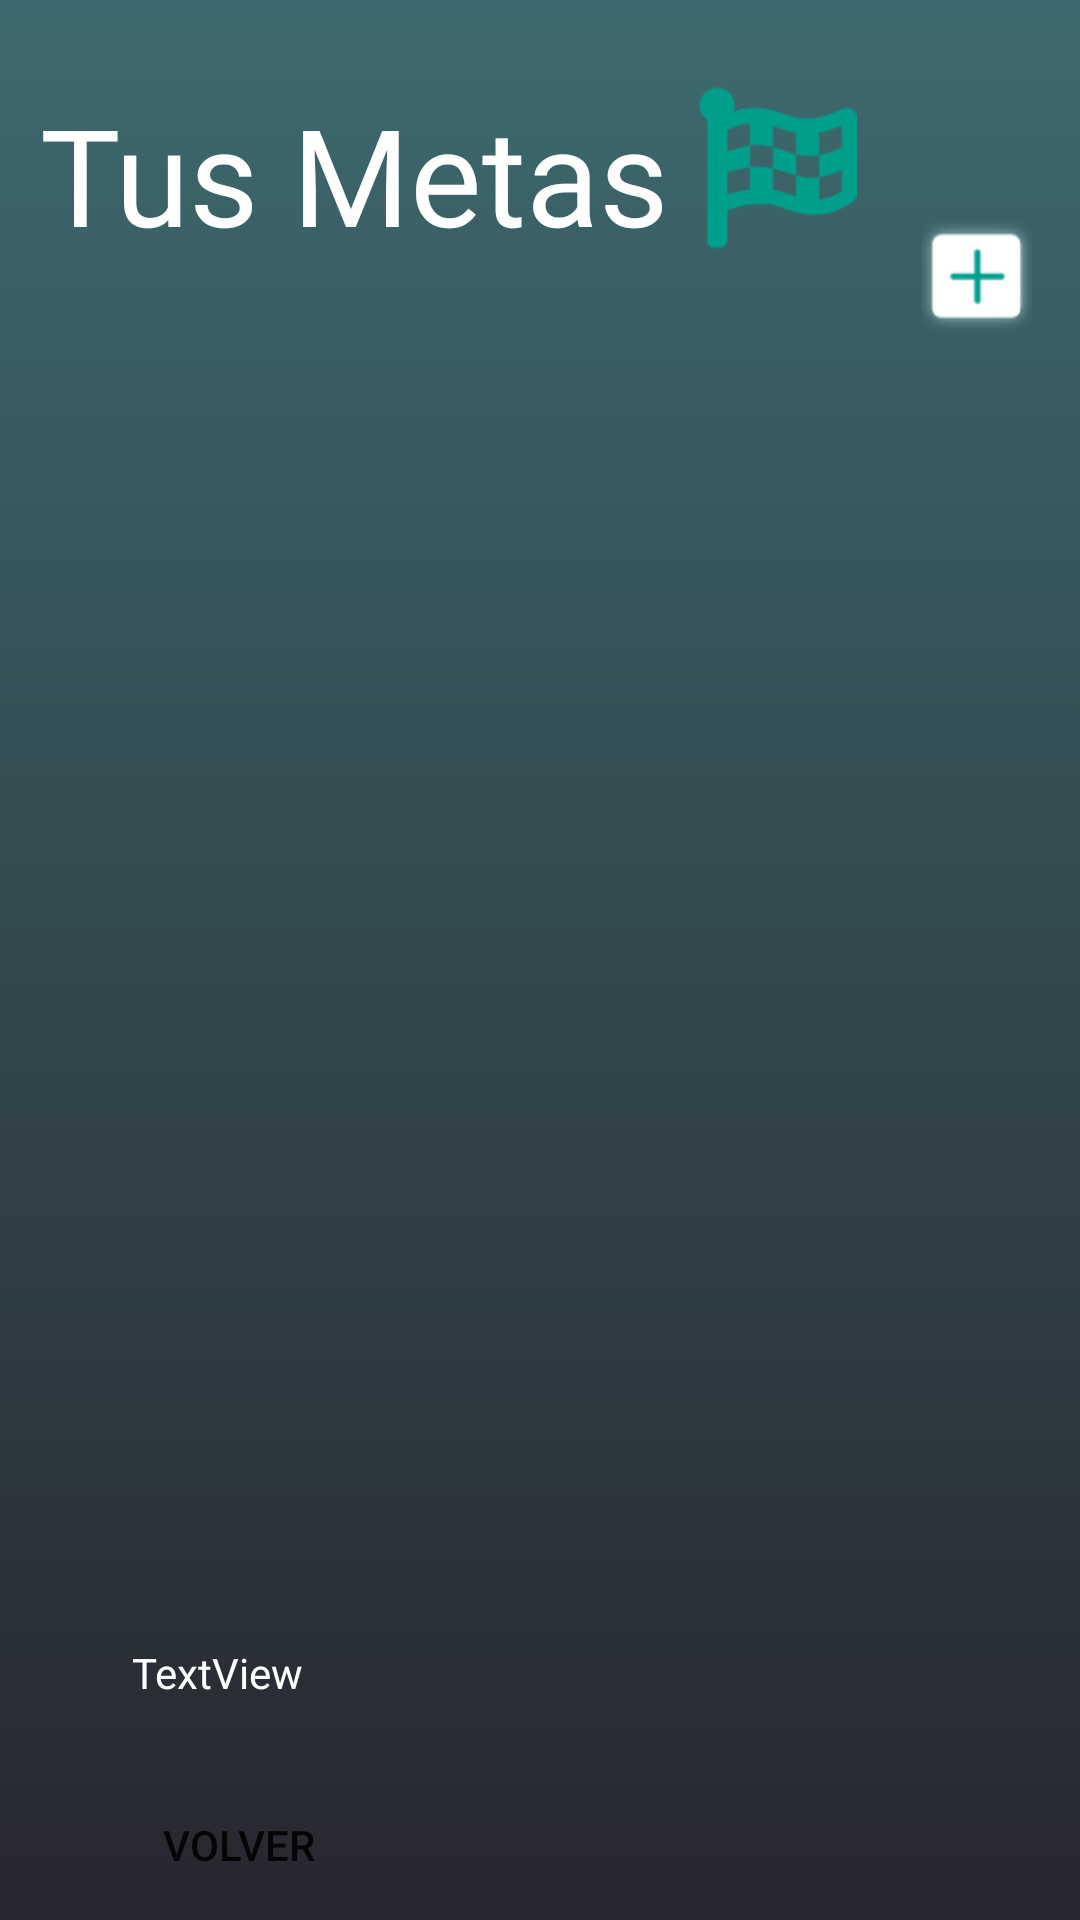

Produce the Android XML layout that renders to this screen, including the resource entries it uses.
<!-- AndroidManifest.xml: application theme Theme.EZCode -->
<!-- res/layout/activity_pantalla_metas.xml -->
<?xml version="1.0" encoding="utf-8"?>
<androidx.constraintlayout.widget.ConstraintLayout xmlns:android="http://schemas.android.com/apk/res/android"
    xmlns:app="http://schemas.android.com/apk/res-auto"
    xmlns:tools="http://schemas.android.com/tools"
    android:layout_width="match_parent"
    android:layout_height="match_parent"
    android:background="@drawable/gradient_background260"
    tools:context=".PantallaMetas">

    <ImageView
        android:layout_width="72dp"
        android:layout_height="55dp"
        android:layout_marginTop="28dp"
        android:src="@drawable/flag_checkered"
        app:layout_constraintStart_toEndOf="@+id/textView3"
        app:layout_constraintTop_toTopOf="parent" />

    <TextView
        android:id="@+id/textView3"
        android:layout_width="wrap_content"
        android:layout_height="wrap_content"
        android:layout_marginTop="28dp"
        android:fontFamily="@font/ubuntu_medium"
        android:text="Tus Metas"
        android:textAppearance="@style/TextAppearance.AppCompat.Display2"
        android:textColor="@color/white"
        app:layout_constraintEnd_toEndOf="parent"
        app:layout_constraintHorizontal_bias="0.088"
        app:layout_constraintStart_toStartOf="parent"
        app:layout_constraintTop_toTopOf="parent" />

    <ImageButton
        android:id="@+id/botonNuevaMeta"
        android:layout_width="37dp"
        android:layout_height="38dp"
        android:layout_marginEnd="16dp"
        android:src="@drawable/grupo_214"
        app:layout_constraintBottom_toBottomOf="parent"
        app:layout_constraintEnd_toEndOf="parent"
        app:layout_constraintTop_toTopOf="parent"
        app:layout_constraintVertical_bias="0.122" />

    <TextView
        android:id="@+id/textoNoMetas"
        android:layout_width="wrap_content"
        android:layout_height="wrap_content"
        android:layout_marginTop="12dp"
        app:layout_constraintEnd_toEndOf="parent"
        app:layout_constraintHorizontal_bias="0.498"
        app:layout_constraintStart_toStartOf="parent"
        app:layout_constraintTop_toBottomOf="@+id/textView3" />

    <Button
        android:id="@+id/botonVolverPantallaPrincipal"
        style="@style/Widget.AppCompat.Button.Borderless"
        android:layout_width="wrap_content"
        android:layout_height="wrap_content"
        android:layout_marginTop="24dp"
        android:text="Volver "
        app:layout_constraintEnd_toEndOf="parent"
        app:layout_constraintHorizontal_bias="0.136"
        app:layout_constraintStart_toStartOf="parent"
        app:layout_constraintTop_toBottomOf="@+id/textoEZPuntos" />

    <androidx.recyclerview.widget.RecyclerView
        android:id="@+id/listmetas"
        android:layout_width="318dp"
        android:layout_height="376dp"
        android:layout_marginTop="48dp"
        app:layout_constraintEnd_toEndOf="parent"
        app:layout_constraintStart_toStartOf="parent"
        app:layout_constraintTop_toTopOf="@+id/textoNoMetas" />

    <TextView
        android:id="@+id/textoEZPuntos"
        android:layout_width="wrap_content"
        android:layout_height="wrap_content"
        android:layout_marginStart="44dp"
        android:layout_marginTop="24dp"
        android:text="TextView"
        android:textColor="#FFFFFF"
        app:layout_constraintStart_toStartOf="parent"
        app:layout_constraintTop_toBottomOf="@+id/listmetas" />

</androidx.constraintlayout.widget.ConstraintLayout>
<!-- resources referenced by this layout -->
<resources>
  <color name="white">#FFFFFFFF</color>
  <!-- drawable flag_checkered: png bitmap (drawable-hdpi, 1021 bytes) -->
  <!-- drawable gradient_background260 (drawable) -->
  <?xml version="1.0" encoding="utf-8"?>
  <selector xmlns:android="http://schemas.android.com/apk/res/android">
      <item>
          <shape>
              <gradient
                  android:startColor="#3D6A6E"
                  android:endColor="#27262E"
                  android:type="linear"
                  android:angle="260"/>
          </shape>
      </item>
  </selector>
  <!-- drawable grupo_214: png bitmap (drawable-hdpi, 2918 bytes) -->
  <style name="Theme.EZCode" parent="Theme.MaterialComponents.DayNight.DarkActionBar">
          
          <item name="colorPrimary">@color/purple_500</item>
          <item name="colorPrimaryVariant">@color/purple_700</item>
          <item name="colorOnPrimary">@color/white</item>
          
          <item name="colorSecondary">@color/teal_200</item>
          <item name="colorSecondaryVariant">@color/teal_700</item>
          <item name="colorOnSecondary">@color/black</item>
          
          <item name="android:statusBarColor" tools:targetApi="l">?attr/colorPrimaryVariant</item>
          
      </style>
  <color name="purple_500">#FF6200EE</color>
  <color name="purple_700">#FF3700B3</color>
  <color name="teal_200">#FF03DAC5</color>
  <color name="teal_700">#FF018786</color>
  <color name="black">#FF000000</color>
</resources>
